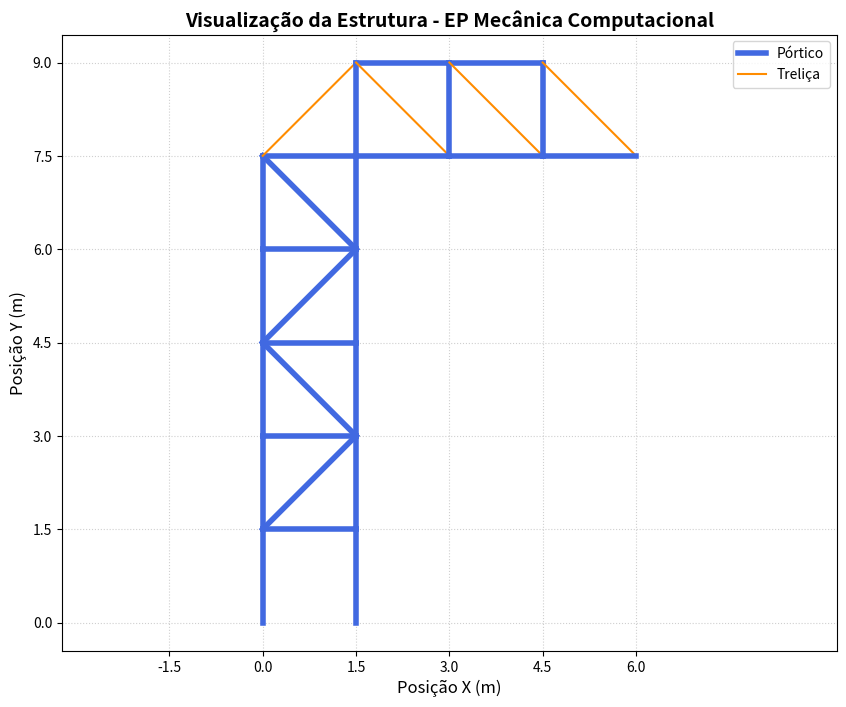
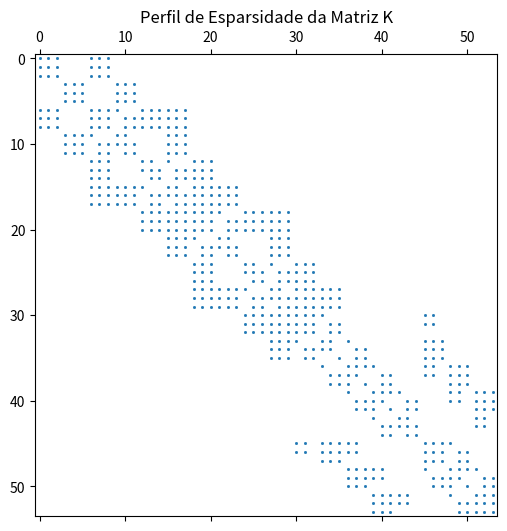
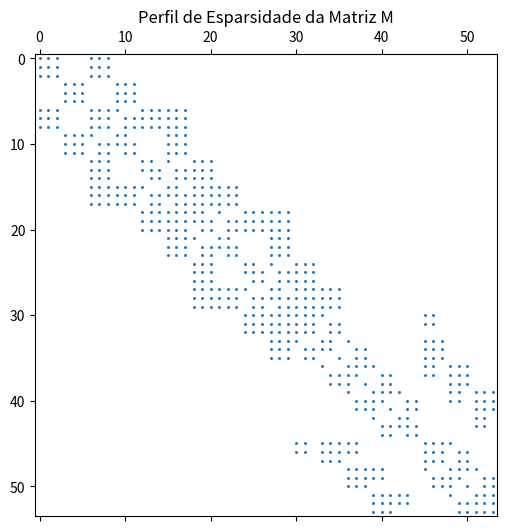
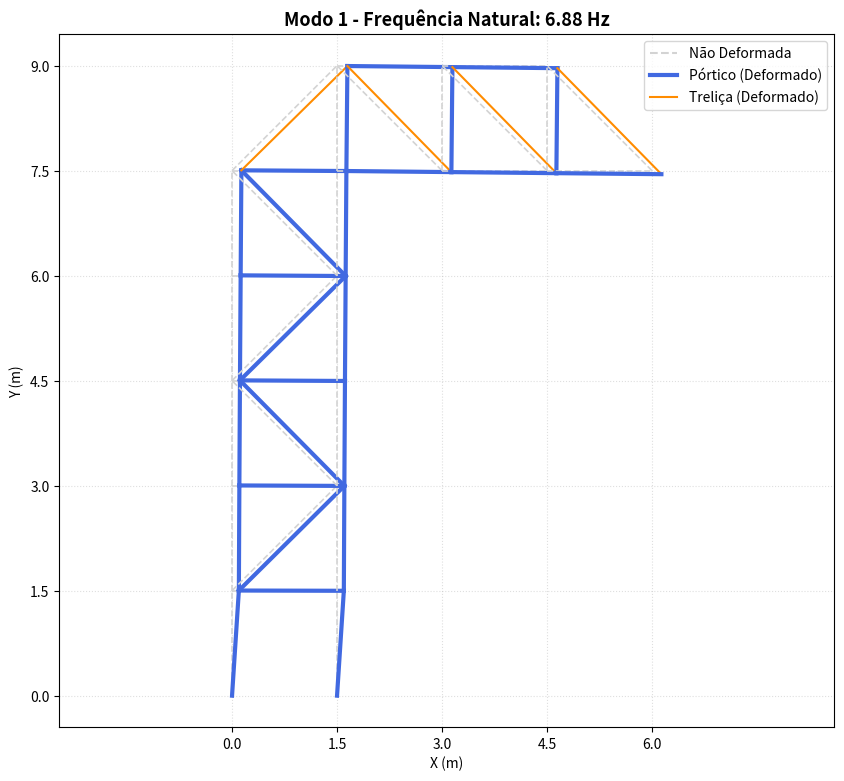
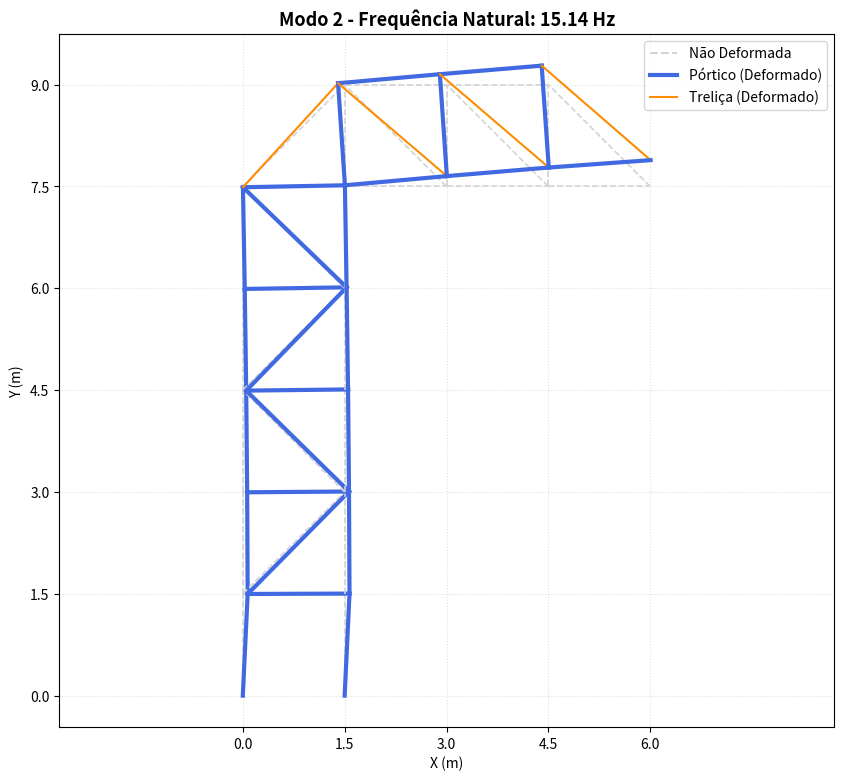
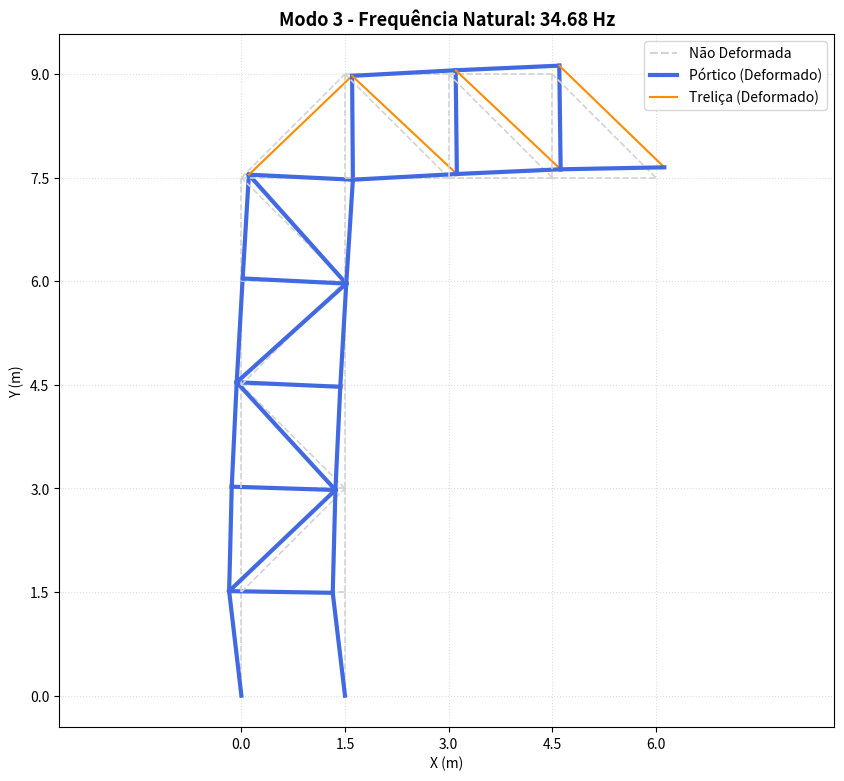
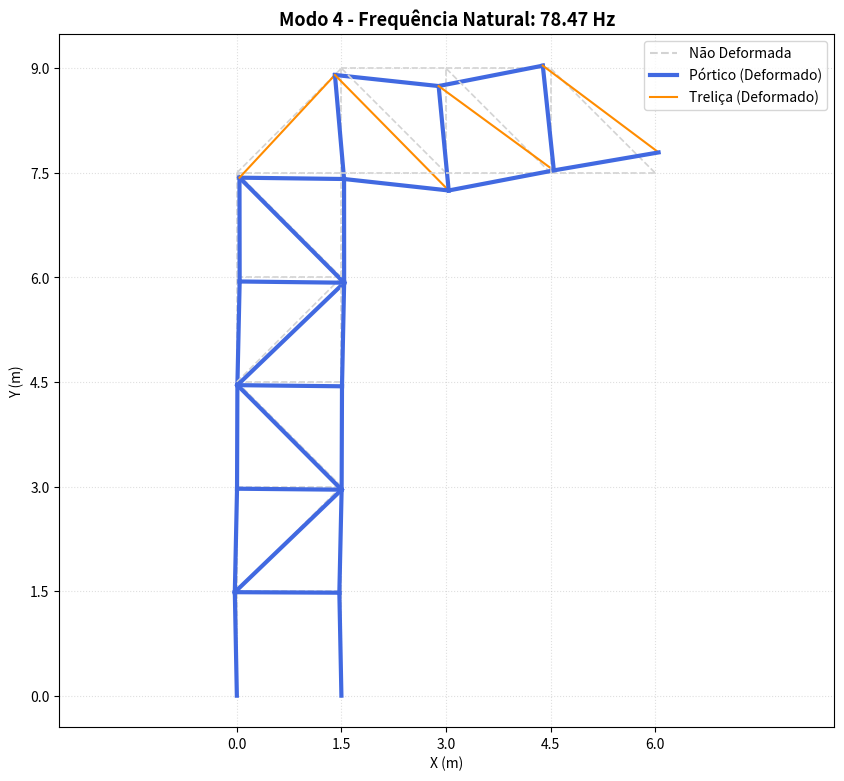
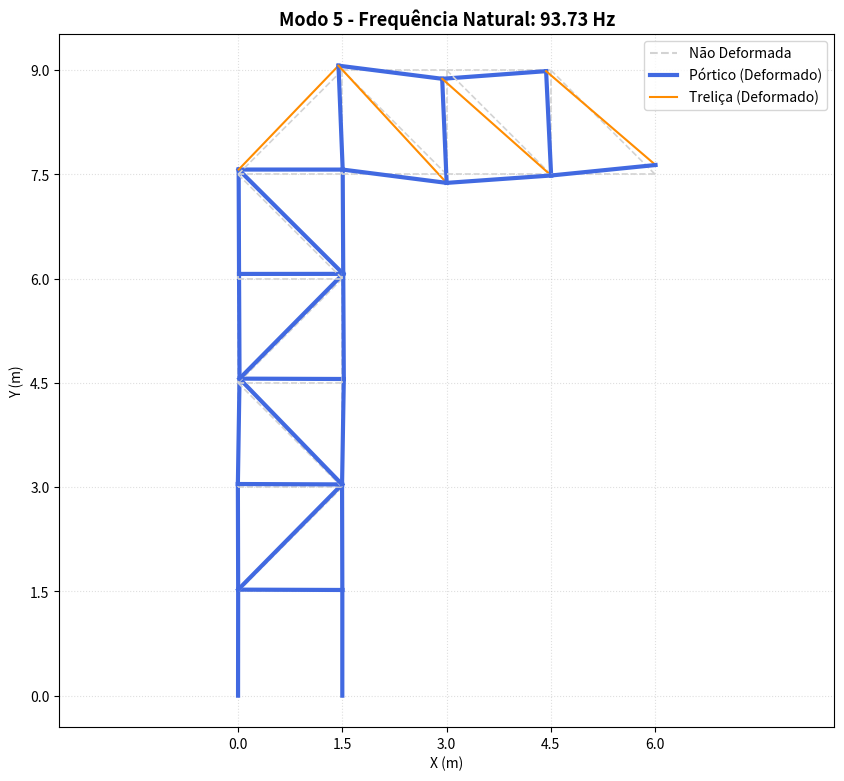
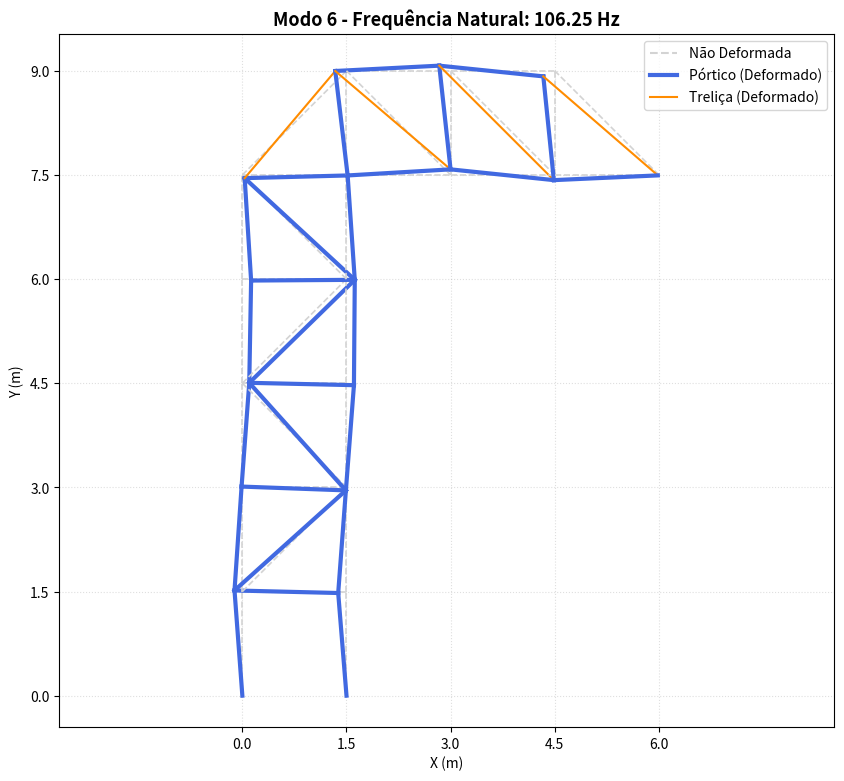

Reproduce these figures in Python, in order.
import numpy as np
import matplotlib.pyplot as plt
import matplotlib.lines as mlines
import os
from scipy.linalg import eigh

results_dir = "resultados"

def salvar_grafico(plt, nome_pasta, nome_arquivo):
    os.makedirs(nome_pasta, exist_ok=True)
    caminho_completo = os.path.join(nome_pasta, nome_arquivo)
    plt.savefig(caminho_completo, dpi=300, bbox_inches='tight')
    print(f"-> Gráfico salvo com sucesso em: {caminho_completo}")

def salvar_matriz(M, nome_pasta, nome_base="estrutura"):
    os.makedirs(nome_pasta, exist_ok=True)
    caminho_txt = os.path.join(nome_pasta, f"M_{nome_base}.txt")
    np.savetxt(caminho_txt, M, fmt='%.4e', delimiter='\t')
    print(f"-> Matriz {nome_base} (.txt) salva em: {caminho_txt}")

class Portico():
    def __init__(self, p1, p2, id):
        self.r_in = 0.032 # m
        self.r_out = 0.04 # m
        self.E = 210e9 # Pa
        self.rho = 7850 # kg/m³
        self.id = id
        self.p1 = p1
        self.p2 = p2
        self.theta = np.arctan2((p2[1] - p1[1]), (p2[0] - p1[0])) # rad
        self.L = np.sqrt((p2[0] - p1[0])**2 + (p2[1] - p1[1])**2) # m
        self.A = np.pi * (self.r_out**2 - self.r_in**2) # m²
        self.I = (np.pi / 4) * (self.r_out**4 - self.r_in**4) # m^4
        self.m = self.rho * self.A * self.L # kg
        self.peso = self.m * 9.81 # N
        self.k_matriz = self.build_matriz_rigidez()
        self.m_matriz = self.build_matriz_massa()
    
    def __str__(self):
        return f"Portico {self.id}: p1={self.p1}, p2={self.p2}, L={self.L:.2f} m, Theta={np.degrees(self.theta):.2f}°"
    
    def build_matriz_rigidez(self):
        c = np.cos(self.theta)
        s = np.sin(self.theta)
        L = self.L
        
        T = np.array([
            [ c,  s,  0,  0,  0,  0],
            [-s,  c,  0,  0,  0,  0],
            [ 0,  0,  1,  0,  0,  0],
            [ 0,  0,  0,  c,  s,  0],
            [ 0,  0,  0, -s,  c,  0],
            [ 0,  0,  0,  0,  0,  1]
        ])
        
        EA_L = (self.E * self.A) / L
        EI_L3 = (self.E * self.I) / (L**3)
        EI_L2 = (self.E * self.I) / (L**2)
        EI_L  = (self.E * self.I) / L
        
        K_local = np.array([
            [ EA_L,     0,          0,       -EA_L,     0,          0      ],
            [   0,   12*EI_L3,   6*EI_L2,       0,  -12*EI_L3,   6*EI_L2   ],
            [   0,    6*EI_L2,   4*EI_L,        0,   -6*EI_L2,   2*EI_L    ],
            [-EA_L,     0,          0,        EA_L,     0,          0      ],
            [   0,  -12*EI_L3,  -6*EI_L2,       0,   12*EI_L3,  -6*EI_L2   ],
            [   0,    6*EI_L2,   2*EI_L,        0,   -6*EI_L2,   4*EI_L    ]
        ])
        
        return T.T @ K_local @ T
    
    def build_matriz_massa(self):
        c = np.cos(self.theta)
        s = np.sin(self.theta)
        L = self.L
        
        T = np.array([
            [ c,  s,  0,  0,  0,  0],
            [-s,  c,  0,  0,  0,  0],
            [ 0,  0,  1,  0,  0,  0],
            [ 0,  0,  0,  c,  s,  0],
            [ 0,  0,  0, -s,  c,  0],
            [ 0,  0,  0,  0,  0,  1]
        ])
        
        M_total = self.m
        
        M_local = (M_total / 420) * np.array([
            [420*(2/6),    0,       0,      420*(1/6),    0,       0     ],
            [ 0,   156,    22*L,       0,   54,   -13*L     ],
            [ 0,  22*L,  4*L**2,       0, 13*L,  -3*L**2    ],
            [ 420*(1/6),    0,       0,     420*(2/6),    0,       0     ],
            [ 0,    54,    13*L,       0,  156,   -22*L     ],
            [ 0, -13*L, -3*L**2,       0,-22*L,  4*L**2     ]
        ])
        
        return T.T @ M_local @ T
    
class Trelica():
    def __init__(self, p1, p2, id):
        self.r = 0.012 # m
        self.E = 70e9 # Pa
        self.rho = 2700 # kg/m³
        self.id = id
        self.p1 = p1
        self.p2 = p2
        self.theta = np.arctan2((p2[1] - p1[1]), (p2[0] - p1[0])) # rad
        self.L = np.sqrt((p2[0] - p1[0])**2 + (p2[1] - p1[1])**2) # m
        self.A = np.pi * self.r**2  # m^2
        self.I = (np.pi / 4) * self.r**4  # m^4
        self.m = self.rho * self.A * self.L # kg
        self.peso = self.m * 9.81 # N
        self.k_matriz = self.build_matriz_rigidez()
        self.m_matriz = self.build_matriz_massa()

    def __str__(self):
        return f"Trelica {self.id}: p1={self.p1}, p2={self.p2}, L={self.L:.2f} m, Theta={np.degrees(self.theta):.2f}°"

    def build_matriz_rigidez(self):
        c = np.cos(self.theta)
        s = np.sin(self.theta)
        k = (self.E * self.A) / self.L
        k_matrix = k * np.array([[c**2, c*s, -c**2, -c*s],
                                  [c*s, s**2, -c*s, -s**2],
                                  [-c**2, -c*s, c**2, c*s],
                                  [-c*s, -s**2, c*s, s**2]])
        return k_matrix
    
    def build_matriz_massa(self):
        c = np.cos(self.theta)
        s = np.sin(self.theta)
        m_matriz = (self.m / 6) * np.array([[2*c**2, 2*c*s, c**2, c*s],
                                            [2*c*s, 2*s**2, c*s, s**2],
                                            [c**2, c*s, 2*c**2, c*s],
                                            [c*s, s**2, c*s, 2*s**2]])
        return m_matriz

class Estrutura():
    def __init__(self):
        self.elementos = []
        self.q = 7500 # N/m
        self.Fw = 2000 # N
        self.f = 1/60 # Hz
        self.nos = []
        self.no_para_id = {}
        self.build()
        self.mapear_nos()
        self.K_global, self.M_global = self.montar_matrizes_globais()
        self.seis_frequencias_hz = []
        self.seis_modos_vibracao = []
    
    def build(self):
        self.elementos.append(Portico((0.0, 0.0), (0.0, 1.5), 1))
        self.elementos.append(Portico((1.5, 0.0), (1.5, 1.5), 2))
        self.elementos.append(Portico((0.0, 1.5), (1.5, 1.5), 3))
        self.elementos.append(Portico((0.0, 1.5), (0.0, 3.0), 4))
        self.elementos.append(Portico((0.0, 1.5), (1.5, 3.0), 5))
        self.elementos.append(Portico((1.5, 1.5), (1.5, 3.0), 6))
        self.elementos.append(Portico((0.0, 3.0), (1.5, 3.0), 7))
        self.elementos.append(Portico((0.0, 3.0), (0.0, 4.5), 8))
        self.elementos.append(Portico((1.5, 3.0), (0.0, 4.5), 9))
        self.elementos.append(Portico((1.5, 3.0), (1.5, 4.5), 10))
        self.elementos.append(Portico((0.0, 4.5), (1.5, 4.5), 11))
        self.elementos.append(Portico((0.0, 4.5), (0.0, 6.0), 12))
        self.elementos.append(Portico((0.0, 4.5), (1.5, 6.0), 13))
        self.elementos.append(Portico((1.5, 4.5), (1.5, 6.0), 14))
        self.elementos.append(Portico((0.0, 6.0), (1.5, 6.0), 15))
        self.elementos.append(Portico((0.0, 6.0), (0.0, 7.5), 16))
        self.elementos.append(Portico((1.5, 6.0), (0.0, 7.5), 17))
        self.elementos.append(Portico((1.5, 6.0), (1.5, 7.5), 18))
        self.elementos.append(Portico((0.0, 7.5), (1.5, 7.5), 19))
        self.elementos.append(Trelica((0.0, 7.5), (1.5, 9.0), 20))
        self.elementos.append(Portico((1.5, 7.5), (1.5, 9.0), 21))
        self.elementos.append(Portico((1.5, 9.0), (3.0, 9.0), 22))
        self.elementos.append(Trelica((3.0, 7.5), (1.5, 9.0), 23))
        self.elementos.append(Portico((1.5, 7.5), (3.0, 7.5), 24))
        self.elementos.append(Portico((3.0, 7.5), (3.0, 9.0), 25))
        self.elementos.append(Portico((3.0, 9.0), (4.5, 9.0), 26))
        self.elementos.append(Trelica((4.5, 7.5), (3.0, 9.0), 27))
        self.elementos.append(Portico((3.0, 7.5), (4.5, 7.5), 28))
        self.elementos.append(Portico((4.5, 7.5), (4.5, 9.0), 29))
        self.elementos.append(Trelica((6.0, 7.5), (4.5, 9.0), 30))
        self.elementos.append(Portico((4.5, 7.5), (6.0, 7.5), 31))
        salvar_grafico(self.plot_estrutura(), results_dir, "EstrturaConstruida.png")
    
    def plot_estrutura(self):
        plt.figure(figsize=(10, 8))
        
        for elemento in self.elementos:
            x = [elemento.p1[0], elemento.p2[0]]
            y = [elemento.p1[1], elemento.p2[1]]
            if isinstance(elemento, Portico):
                plt.plot(x, y, color="royalblue", linewidth=4.0)
            elif isinstance(elemento, Trelica):
                plt.plot(x, y, color="darkorange", linewidth=1.5)
                
        legenda_portico = mlines.Line2D([], [], color="royalblue", linewidth=4.0, label="Pórtico")
        legenda_trelica = mlines.Line2D([], [], color="darkorange", linewidth=1.5, label="Treliça")
        plt.legend(handles=[legenda_portico, legenda_trelica], loc="upper right")
        
        plt.title("Visualização da Estrutura - EP Mecânica Computacional", fontsize=14, fontweight="bold")
        plt.xlabel("Posição X (m)", fontsize=12)
        plt.ylabel("Posição Y (m)", fontsize=12)
        plt.grid(True, linestyle=":", alpha=0.6)
        passo = 1.5
        ticks_x = np.arange(-1.5, 7.5, passo)  # [0.0, 1.5, 3.0, 4.5, 6.0]
        ticks_y = np.arange(-1.5, 10.5, passo)  # [0.0, 1.5, 3.0, 4.5, 6.0, 7.5, 9.0]
        plt.xticks(ticks_x)
        plt.yticks(ticks_y)
        plt.axis("equal")
        return plt 
    
    def mapear_nos(self):
        conjunto_nos = set()
        for elem in self.elementos:
            conjunto_nos.add(elem.p1)
            conjunto_nos.add(elem.p2)
            
        self.nos = sorted(list(conjunto_nos), key=lambda p: (p[1], p[0]))
        self.no_para_id = {no: idx for idx, no in enumerate(self.nos)}
        
    def montar_matrizes_globais(self):
        num_nos = len(self.nos)
        num_gdl = 3 * num_nos
        
        # Inicializa matrizes globais zeradas
        K_g = np.zeros((num_gdl, num_gdl))
        M_g = np.zeros((num_gdl, num_gdl))
        
        for elem in self.elementos:
            id_n1 = self.no_para_id[elem.p1]
            id_n2 = self.no_para_id[elem.p2]
            
            ke = elem.k_matriz
            me = elem.m_matriz
            
            if isinstance(elem, Portico):
                gdl_globais = [
                    3*id_n1, 3*id_n1+1, 3*id_n1+2, # Nó 1: ux, uy, theta
                    3*id_n2, 3*id_n2+1, 3*id_n2+2  # Nó 2: ux, uy, theta
                ]
                # Soma elemento por elemento nas posições globais
                for i in range(6):
                    for j in range(6):
                        K_g[gdl_globais[i], gdl_globais[j]] += ke[i, j]
                        M_g[gdl_globais[i], gdl_globais[j]] += me[i, j]
                        
            elif isinstance(elem, Trelica):
                gdl_globais = [
                    3*id_n1, 3*id_n1+1, # Nó 1: ux, uy
                    3*id_n2, 3*id_n2+1  # Nó 2: ux, uy
                ]
                # Soma elemento por elemento nas posições globais correspondentes
                for i in range(4):
                    for j in range(4):
                        K_g[gdl_globais[i], gdl_globais[j]] += ke[i, j]
                        M_g[gdl_globais[i], gdl_globais[j]] += me[i, j]
       
        salvar_matriz(K_g, results_dir, nome_base="Rigidez_Global")
        plt.figure(figsize=(6, 6))
        plt.spy(K_g, markersize=1)
        plt.title("Perfil de Esparsidade da Matriz K")
        salvar_grafico(plt, results_dir, "Esparsidade_K.png")
        salvar_matriz(M_g, results_dir, nome_base="Massa_Global")
        plt.figure(figsize=(6, 6))
        plt.spy(M_g, markersize=1)
        plt.title("Perfil de Esparsidade da Matriz M")
        salvar_grafico(plt, results_dir, "Esparsidade_M.png")               
        return K_g, M_g
    
    def analise_modal(self):
        id_no_base1 = self.no_para_id[(0.0, 0.0)]
        id_no_base2 = self.no_para_id[(1.5, 0.0)]

        gdls_fixos = [
            3 * id_no_base1, 3 * id_no_base1 + 1, 3 * id_no_base1 + 2,
            3 * id_no_base2, 3 * id_no_base2 + 1, 3 * id_no_base2 + 2
        ]
        
        num_gdl_total = len(self.nos) * 3
        gdls_livres = [i for i in range(num_gdl_total) if i not in gdls_fixos]
        
        K_restrito = np.delete(self.K_global, gdls_fixos, axis=0)
        K_restrito = np.delete(K_restrito, gdls_fixos, axis=1)
        
        M_restrito = np.delete(self.M_global, gdls_fixos, axis=0)
        M_restrito = np.delete(M_restrito, gdls_fixos, axis=1)
        
        autovalores, autovetores_restritos = eigh(K_restrito, M_restrito)
        
        w2_6 = autovalores[:6]
        frequencias_hz = np.sqrt(w2_6) / (2 * np.pi)
        
        modos_globais = np.zeros((num_gdl_total, 6))
        
        for idx_livre, gdl_real in enumerate(gdls_livres):
            modos_globais[gdl_real, :] = autovetores_restritos[idx_livre, :6]
        
        self.seis_frequencias_hz = frequencias_hz
        self.seis_modos_vibracao = modos_globais
        return frequencias_hz, modos_globais

    def plotar_modos_vibracao(self, fator_escala=0.5):
        for i in range(6):
            plt.figure(figsize=(10, 9))
            
            u_modo = self.seis_modos_vibracao[:, i]
            freq_hz = self.seis_frequencias_hz[i]
            
            for elem in self.elementos:

                id1 = self.no_para_id[elem.p1]
                id2 = self.no_para_id[elem.p2]
                
                x_orig = [elem.p1[0], elem.p2[0]]
                y_orig = [elem.p1[1], elem.p2[1]]
                
                ux1 = u_modo[3 * id1]
                uy1 = u_modo[3 * id1 + 1]
                
                ux2 = u_modo[3 * id2]
                uy2 = u_modo[3 * id2 + 1]
                
                x_def = [elem.p1[0] + fator_escala * ux1, elem.p2[0] + fator_escala * ux2]
                y_def = [elem.p1[1] + fator_escala * uy1, elem.p2[1] + fator_escala * uy2]
                
                plt.plot(x_orig, y_orig, color="lightgray", linestyle="--", linewidth=1.2)
                
                if isinstance(elem, Portico):
                    plt.plot(x_def, y_def, color="royalblue", linewidth=3.0)
                elif isinstance(elem, Trelica):
                    plt.plot(x_def, y_def, color="darkorange", linewidth=1.5)
                    
            passo = 1.5
            plt.xticks(np.arange(0, 6.1, passo))
            plt.yticks(np.arange(0, 9.1, passo))
            plt.grid(True, linestyle=":", alpha=0.4)
            plt.axis("equal")
            
            plt.title(f"Modo {i+1} - Frequência Natural: {freq_hz:.2f} Hz", fontsize=13, fontweight="bold")
            plt.xlabel("X (m)")
            plt.ylabel("Y (m)")
            
            leg_orig = mlines.Line2D([], [], color="lightgray", linestyle="--", label="Não Deformada")
            leg_port = mlines.Line2D([], [], color="royalblue", linewidth=3.0, label="Pórtico (Deformado)")
            leg_trel = mlines.Line2D([], [], color="darkorange", linewidth=1.5, label="Treliça (Deformado)")
            plt.legend(handles=[leg_orig, leg_port, leg_trel], loc="upper right")
            
            nome_arquivo = f"modo_{i+1}_{freq_hz:.1f}Hz.png"
            salvar_grafico(plt, results_dir, nome_arquivo)

def main():
    estrutura = Estrutura()
    #estrutura.plot_estrutura()
    estrutura.analise_modal()
    print(estrutura.seis_frequencias_hz)
    estrutura.plotar_modos_vibracao(fator_escala=3)

if __name__ == "__main__":    
    main()
